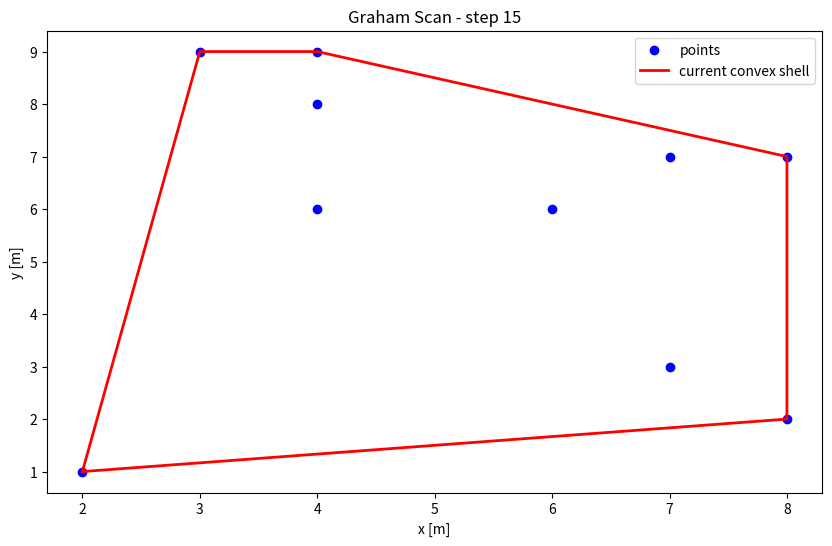

The script that saved this image:
import numpy as np
import matplotlib.pyplot as plt

# Graham Scan Algorithm
def getMinimum(list):
    if not list:
        return None  # Returns none for an empty list
    
    # Initialize variable for the minimal Y-value
    min_yValue = list[0][1]
    xValue = list[0][0]

    for x, y in list:
        # Find the minimal y value (or, if multiple values are equal, the one with the lowest x value)
        if y < min_yValue or (y == min_yValue and x < xValue):
            min_yValue = y
            xValue = x

    #Return the coordinates of the minimal point
    return xValue, min_yValue

def getAngle(initial_x, initial_y, x, y):
    # Calculate angle
    angle = np.degrees(np.arctan2(y - initial_y, x - initial_x))
    
    if angle < 0:
        angle += 360  # Convert angle to a value between 0 and 360°
    return angle
    
def getOrientation(p1, p2, p3):
    # Calculate the orientation of 3 points per step
    return (p2[0] - p1[0]) * (p3[1] - p1[1]) - (p2[1] - p1[1]) * (p3[0] - p1[0])

def plotGrahamScan(convex, points, step):
    plt.cla()  # Delete the axes
    
    # Plot all points for the graham scan
    xs, ys = zip(*[(p[0], p[1]) for p in points])
    plt.scatter(xs, ys, color='blue', label='points')

    # Plot the current convex shell
    if len(convex) > 1:
        convex_xs, convex_ys = zip(*convex)
        plt.plot(convex_xs, convex_ys, 'r-', lw=2, label='current convex shell')
        
        # Close the shell
        plt.plot([convex[-1][0], convex[0][0]], [convex[-1][1], convex[0][1]], 'r-', lw=2)

    plt.title(f"Graham Scan - step {step}")
    plt.xlabel("x [m]")
    plt.ylabel("y [m]")
    plt.legend()
    plt.pause(1.0)

# Main program
points = [
    [7, 3],
    [8, 7],
    [4, 8],
    [8, 2],
    [4, 6],
    [3, 9],
    [7, 7],
    [4, 9],
    [6, 6],
    [2, 1]
]

# Find the initial point of the graham scan
initial_x, initial_y = getMinimum(points)

# Calculate the angles for all points
for point in points:
    angle = getAngle(initial_x, initial_y, point[0], point[1])
    point.append(angle)  # Add the angles to the corresponding points

# Delete the initial point from the list
pointsWithoutInitial = [point for point in points if not (point[0] == initial_x and point[1] == initial_y)]

# Sort the list regarding ascending angles
pointsSorted = sorted(pointsWithoutInitial, key=lambda point: point[2])

# Add initial point to the sorted list
pointsSorted.insert(0, [initial_x, initial_y, 0])

# Initialize plot
plt.figure(figsize=(10, 6))
convex = [[initial_x, initial_y]]
step = 1

# Graham Scan algorithm
for point in pointsSorted[1:]:
    convex.append([point[0], point[1]])  # Add point to the convex shell
    plotGrahamScan(convex, points, step)
    step += 1

    # Check the orientation of the last 3 points
    while len(convex) >= 3 and getOrientation(convex[-3], convex[-2], convex[-1]) <= 0:
        del convex[-2]  # Delete the second last point
        plotGrahamScan(convex, points, step)
        step += 1

# Add initial point
convex.append(convex[0])

# Final visualization
plotGrahamScan(convex, points, step)
plt.show()